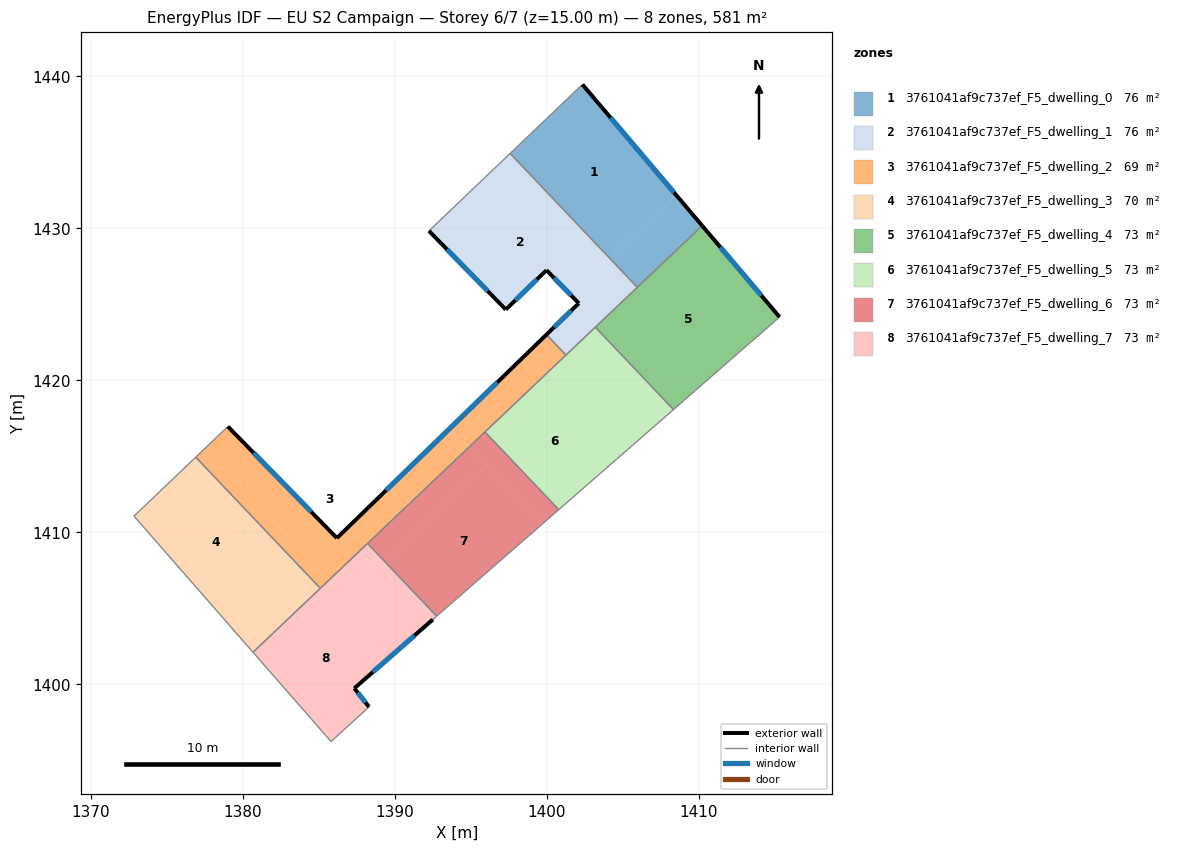
=== STOREY PLAN SPEC (per zone: floor XY polygon, exterior-wall plan segments, windows/doors) ===
zone 1: 3761041af9c737ef_F5_dwelling_0  (75.7 m²)
  floor: (1402.35, 1439.46) (1408.52, 1432.18) (1404.15, 1428.03) (1397.60, 1434.93)
  floor: (1408.52, 1432.18) (1410.23, 1430.17) (1405.96, 1426.12) (1404.15, 1428.03)
  exterior wall: (1410.23, 1430.17) – (1402.35, 1439.46)  [12.2 m]
    window: (1408.38, 1432.35) – (1404.20, 1437.28)  [10.3 m²]
  interior walls: 3
zone 2: 3761041af9c737ef_F5_dwelling_1  (75.9 m²)
  floor: (1397.24, 1434.59) (1404.85, 1426.58) (1402.67, 1424.50) (1399.99, 1427.25) (1397.31, 1424.65) (1392.25, 1429.83)
  floor: (1397.60, 1434.93) (1404.15, 1428.03) (1403.79, 1427.70) (1397.24, 1434.59)
  floor: (1404.15, 1428.03) (1405.96, 1426.12) (1405.61, 1425.78) (1403.79, 1427.70)
  floor: (1404.85, 1426.58) (1405.61, 1425.78) (1401.27, 1421.66) (1399.99, 1423.01) (1402.11, 1425.07) (1402.67, 1424.50)
  exterior wall: (1402.11, 1425.07) – (1399.99, 1423.01)  [3.0 m]
    window: (1401.61, 1424.59) – (1400.49, 1423.49)  [2.5 m²]
  exterior wall: (1399.99, 1427.25) – (1402.11, 1425.07)  [3.0 m]
    window: (1400.49, 1426.73) – (1401.61, 1425.58)  [2.6 m²]
  exterior wall: (1397.31, 1424.65) – (1399.99, 1427.25)  [3.7 m]
    window: (1397.94, 1425.26) – (1399.36, 1426.64)  [3.1 m²]
  exterior wall: (1392.25, 1429.83) – (1397.31, 1424.65)  [7.2 m]
    window: (1393.44, 1428.61) – (1396.12, 1425.87)  [6.1 m²]
  interior walls: 5
zone 3: 3761041af9c737ef_F5_dwelling_2  (69.4 m²)
  floor: (1393.68, 1416.88) (1394.89, 1415.61) (1385.69, 1406.87) (1377.49, 1415.50) (1379.02, 1416.96) (1386.20, 1409.62)
  floor: (1399.99, 1423.01) (1401.27, 1421.66) (1394.89, 1415.61) (1393.68, 1416.88)
  floor: (1377.49, 1415.50) (1384.22, 1408.42) (1383.63, 1407.86) (1376.91, 1414.94) (1376.93, 1414.96)
  floor: (1384.22, 1408.42) (1385.69, 1406.87) (1385.10, 1406.31) (1383.63, 1407.86)
  exterior wall: (1386.20, 1409.62) – (1379.02, 1416.96)  [10.3 m]
    window: (1384.51, 1411.34) – (1380.71, 1415.24)  [8.7 m²]
  exterior wall: (1399.99, 1423.01) – (1386.20, 1409.62)  [19.2 m]
    window: (1396.75, 1419.86) – (1389.43, 1412.76)  [16.2 m²]
  interior walls: 8
zone 4: 3761041af9c737ef_F5_dwelling_3  (69.7 m²)
  floor: (1376.91, 1414.94) (1383.63, 1407.86) (1379.27, 1403.72) (1372.85, 1411.06)
  floor: (1383.63, 1407.86) (1385.10, 1406.31) (1380.68, 1402.11) (1379.27, 1403.72)
  interior walls: 4
zone 5: 3761041af9c737ef_F5_dwelling_4  (72.7 m²)
  floor: (1410.23, 1430.17) (1415.32, 1424.16) (1408.34, 1418.08) (1403.20, 1423.50)
  exterior wall: (1415.32, 1424.16) – (1410.23, 1430.17)  [7.9 m]
    window: (1414.13, 1425.57) – (1411.42, 1428.76)  [6.6 m²]
  interior walls: 4
zone 6: 3761041af9c737ef_F5_dwelling_5  (72.7 m²)
  floor: (1400.13, 1420.58) (1405.15, 1415.29) (1400.79, 1411.49) (1395.94, 1416.60)
  floor: (1403.20, 1423.50) (1408.34, 1418.08) (1405.15, 1415.29) (1400.13, 1420.58)
  interior walls: 5
zone 7: 3761041af9c737ef_F5_dwelling_6  (72.7 m²)
  floor: (1396.01, 1414.42) (1399.70, 1410.54) (1392.76, 1404.48) (1389.34, 1408.09)
  floor: (1394.89, 1415.61) (1396.01, 1414.42) (1389.34, 1408.09) (1388.22, 1409.27)
  floor: (1395.94, 1416.60) (1400.79, 1411.49) (1399.70, 1410.54) (1394.89, 1415.61)
  interior walls: 4
zone 8: 3761041af9c737ef_F5_dwelling_7  (72.7 m²)
  floor: (1385.69, 1406.87) (1390.14, 1402.18) (1387.34, 1399.74) (1388.31, 1398.51) (1385.81, 1396.23) (1384.54, 1397.70) (1380.68, 1402.11)
  floor: (1388.22, 1409.27) (1389.34, 1408.09) (1386.81, 1405.69) (1385.69, 1406.87)
  floor: (1389.34, 1408.09) (1392.76, 1404.48) (1392.51, 1404.27) (1390.14, 1402.18) (1386.81, 1405.69)
  exterior wall: (1387.34, 1399.74) – (1392.51, 1404.27)  [6.9 m]
    window: (1388.56, 1400.80) – (1391.30, 1403.21)  [5.8 m²]
  exterior wall: (1388.31, 1398.51) – (1387.34, 1399.74)  [1.6 m]
    window: (1388.08, 1398.80) – (1387.57, 1399.45)  [1.3 m²]
  interior walls: 8

=== DERIVED (storey summary) ===
Building: EU S2 Campaign
Storey: 6 of 7  (floor level z = 15.00 m)
Storey gross floor area: 581.4 m²
Zones on this storey: 8
  - 3761041af9c737ef_F5_dwelling_0: floor 75.7 m²; exterior wall 12.2 m (36.6 m²); 1 window(s) 10.3 m²; WWR 28.1%
  - 3761041af9c737ef_F5_dwelling_1: floor 75.9 m²; exterior wall 17.0 m (50.9 m²); 4 window(s) 14.3 m²; WWR 28.1%
  - 3761041af9c737ef_F5_dwelling_2: floor 69.4 m²; exterior wall 29.5 m (88.5 m²); 2 window(s) 24.9 m²; WWR 28.1%
  - 3761041af9c737ef_F5_dwelling_3: floor 69.7 m²
  - 3761041af9c737ef_F5_dwelling_4: floor 72.7 m²; exterior wall 7.9 m (23.6 m²); 1 window(s) 6.6 m²; WWR 28.1%
  - 3761041af9c737ef_F5_dwelling_5: floor 72.7 m²
  - 3761041af9c737ef_F5_dwelling_6: floor 72.7 m²
  - 3761041af9c737ef_F5_dwelling_7: floor 72.7 m²; exterior wall 8.4 m (25.3 m²); 2 window(s) 7.1 m²; WWR 28.1%
Zone adjacency (shared interzone walls):
  - 3761041af9c737ef_F5_dwelling_0 ↔ 3761041af9c737ef_F5_dwelling_1
  - 3761041af9c737ef_F5_dwelling_0 ↔ 3761041af9c737ef_F5_dwelling_4
  - 3761041af9c737ef_F5_dwelling_1 ↔ 3761041af9c737ef_F5_dwelling_2
  - 3761041af9c737ef_F5_dwelling_1 ↔ 3761041af9c737ef_F5_dwelling_4
  - 3761041af9c737ef_F5_dwelling_1 ↔ 3761041af9c737ef_F5_dwelling_5
  - 3761041af9c737ef_F5_dwelling_2 ↔ 3761041af9c737ef_F5_dwelling_3
  - 3761041af9c737ef_F5_dwelling_2 ↔ 3761041af9c737ef_F5_dwelling_5
  - 3761041af9c737ef_F5_dwelling_2 ↔ 3761041af9c737ef_F5_dwelling_6
  - 3761041af9c737ef_F5_dwelling_2 ↔ 3761041af9c737ef_F5_dwelling_7
  - 3761041af9c737ef_F5_dwelling_3 ↔ 3761041af9c737ef_F5_dwelling_7
  - 3761041af9c737ef_F5_dwelling_4 ↔ 3761041af9c737ef_F5_dwelling_5
  - 3761041af9c737ef_F5_dwelling_5 ↔ 3761041af9c737ef_F5_dwelling_6
  - 3761041af9c737ef_F5_dwelling_6 ↔ 3761041af9c737ef_F5_dwelling_7